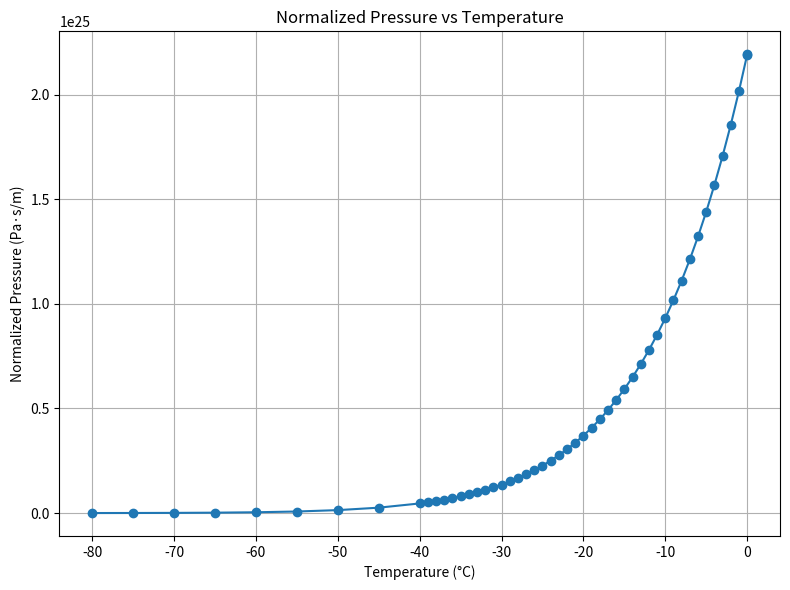

Recreate this plot in Python.
import numpy as np
import math
import matplotlib.pyplot as plt

temps = [
     0.01, 0, -1, -2, -3, -4, -5, -6, -7, -8, -9, -10, -11, -12, -13, -14, -15,
    -16, -17, -18, -19, -20, -21, -22, -23, -24, -25, -26, -27, -28, -29, -30, -31, -32,
    -33, -34, -35, -36, -37, -38, -39, -40, -45, -50, -55, -60, -65, -70, -75, -80
]

temps = np.array(temps)


pressures = [
    611.657, 611.15, 562.67, 517.72, 476.06, 437.47, 401.76, 368.73, 338.19, 309.98,
    283.94, 259.90, 237.74, 217.32, 198.52, 181.22, 165.30,
    150.68, 137.25, 124.92, 113.62, 103.26, 93.77, 85.10, 77.16, 69.91, 63.29, 57.25,
    51.74, 46.73, 42.16, 38.01, 34.24, 30.82,
    27.71, 24.90, 22.35, 20.04, 17.96, 16.07, 14.37, 12.84, 7.202, 3.936, 2.093, 1.080,
    0.540, 0.261, 0.122, 0.055
]

pressures = np.array(pressures)

k_B = 1.38e-23

k_B = 1.38e-23
m = 2.99e-26
T_ref = 300

pressures = pressures / math.sqrt(2 * math.pi * m * k_B * T_ref)


plt.figure(figsize=(8, 6))
plt.plot(temps, pressures, marker='o')
plt.xlabel('Temperature (°C)')
plt.ylabel('Normalized Pressure (Pa·s/m)')
plt.title('Normalized Pressure vs Temperature')
plt.grid(True)
plt.tight_layout()
plt.show()


